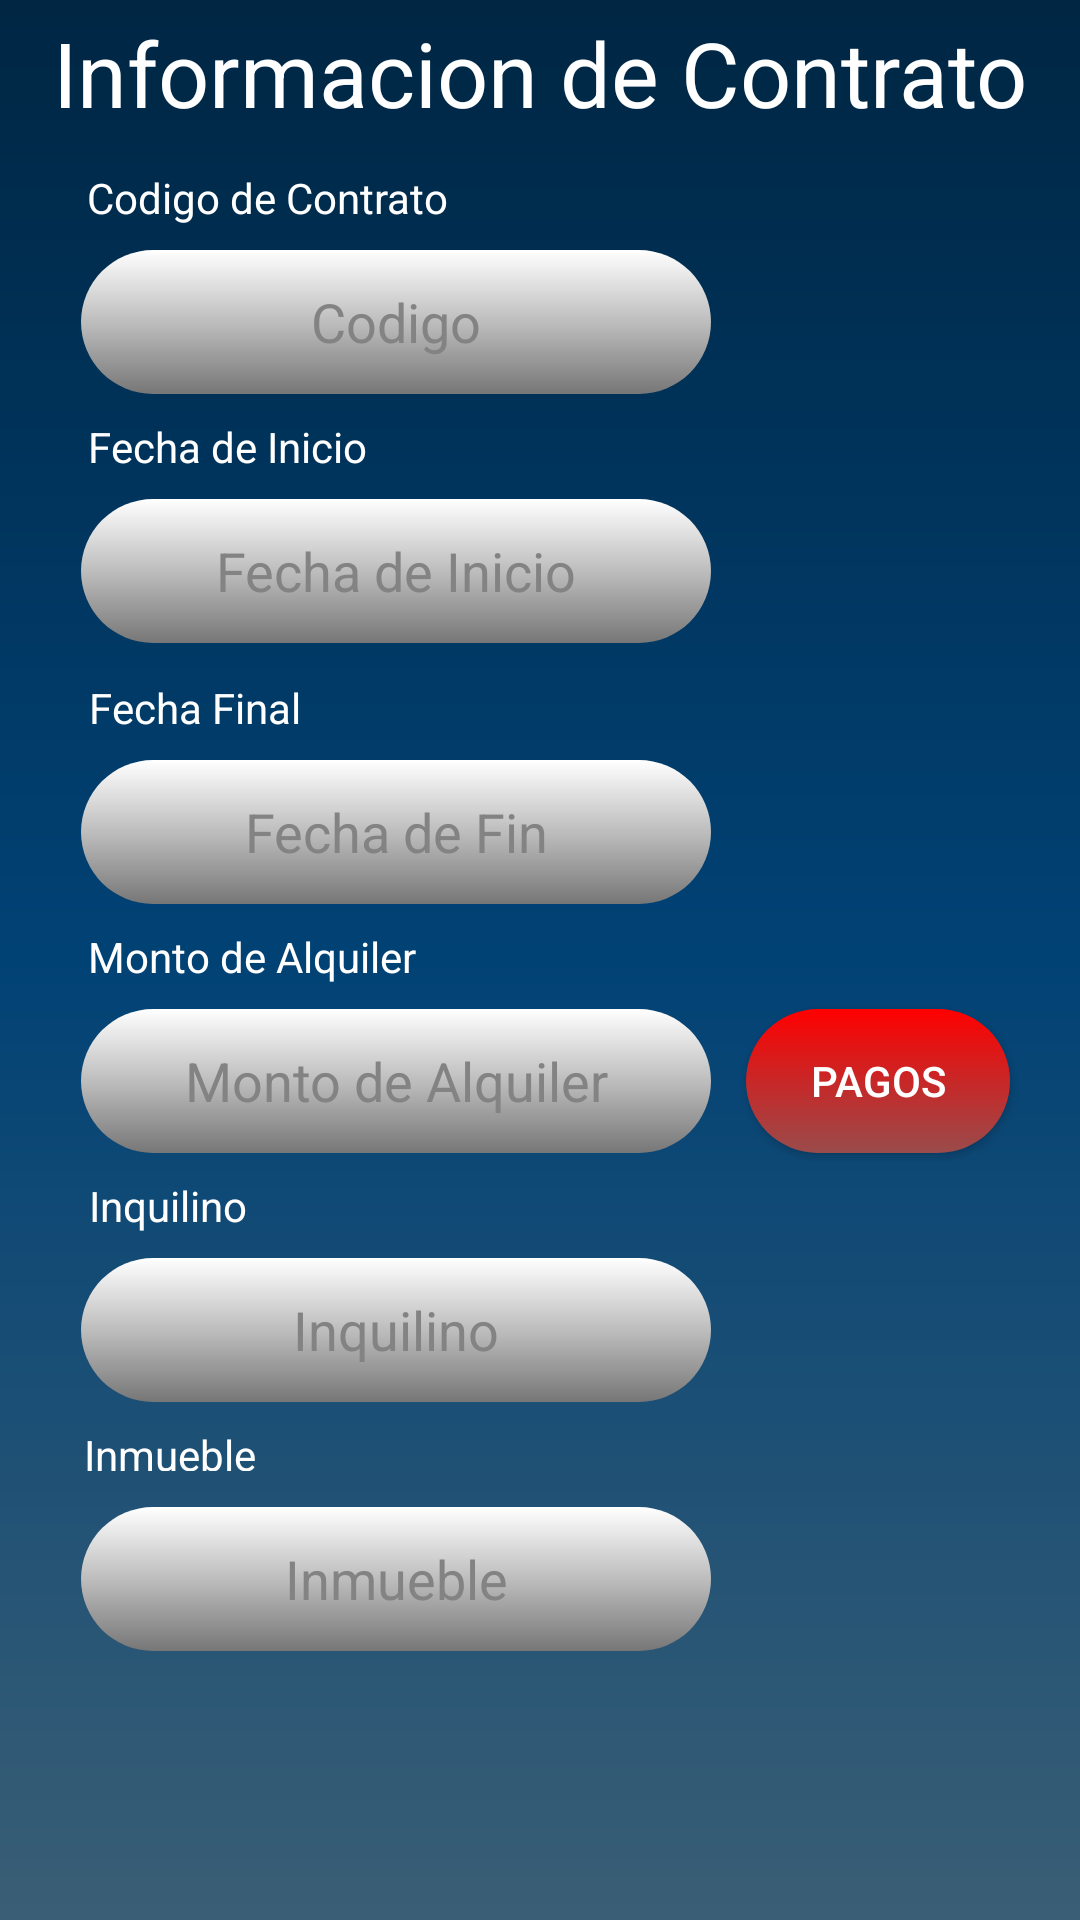

Reconstruct the res/layout file that produces this screen, plus the resources it refers to.
<!-- AndroidManifest.xml: application theme Theme.InmobiliariaNovara -->
<!-- res/layout/detalle_contrato_fragment.xml -->
<?xml version="1.0" encoding="utf-8"?>
<androidx.core.widget.NestedScrollView xmlns:android="http://schemas.android.com/apk/res/android"
    xmlns:app="http://schemas.android.com/apk/res-auto"
    xmlns:tools="http://schemas.android.com/tools"
    android:layout_width="match_parent"
    android:layout_height="match_parent"
    tools:context=".ui.Inmuebles.InmuebleFragment"
    android:fillViewport="true"
    android:background="@drawable/bg_color">

    <androidx.constraintlayout.widget.ConstraintLayout
        android:layout_width="match_parent"
        android:layout_height="wrap_content">

        <TextView
            android:id="@+id/tvTituloContrato"
            android:layout_width="wrap_content"
            android:layout_height="wrap_content"
            android:layout_marginTop="4dp"
            android:text="Informacion de Contrato"
            android:textColor="#fff"
            android:textSize="30sp"
            app:layout_constraintEnd_toEndOf="parent"
            app:layout_constraintStart_toStartOf="parent"
            app:layout_constraintTop_toTopOf="parent" />

        <Button
            android:id="@+id/btnPagos"
            android:layout_width="wrap_content"
            android:layout_height="wrap_content"
            android:background="@drawable/btn_radius"
            android:text="Pagos"
            android:textColor="#fff"
            app:layout_constraintEnd_toEndOf="parent"
            app:layout_constraintHorizontal_bias="0.914"
            app:layout_constraintStart_toStartOf="parent"
            app:layout_constraintTop_toTopOf="@+id/etMontoAlquiler" />

        <TextView
            android:id="@+id/tvCodigoContrato"
            android:layout_width="wrap_content"
            android:layout_height="wrap_content"
            android:layout_marginTop="12dp"
            android:text="Codigo de Contrato"
            android:textColor="#fff"
            app:layout_constraintEnd_toEndOf="parent"
            app:layout_constraintHorizontal_bias="0.121"
            app:layout_constraintStart_toStartOf="parent"
            app:layout_constraintTop_toBottomOf="@+id/tvTituloContrato" />

        <EditText
            android:id="@+id/etCodigoContrato"
            android:layout_width="wrap_content"
            android:layout_height="wrap_content"
            android:layout_marginTop="8dp"
            android:background="@drawable/border_radius"
            android:ems="10"
            android:enabled="false"
            android:hint="Codigo"
            android:minHeight="48dp"
            android:textAlignment="center"
            android:textColor="#000"
            android:textColorHint="#838383"
            app:layout_constraintEnd_toEndOf="parent"
            app:layout_constraintHorizontal_bias="0.181"
            app:layout_constraintStart_toStartOf="parent"
            app:layout_constraintTop_toBottomOf="@+id/tvCodigoContrato" />

        <TextView
            android:id="@+id/tvInquilino"
            android:layout_width="wrap_content"
            android:layout_height="wrap_content"
            android:layout_marginTop="8dp"
            android:text="Inquilino"
            android:textColor="#fff"
            app:layout_constraintEnd_toEndOf="parent"
            app:layout_constraintHorizontal_bias="0.097"
            app:layout_constraintStart_toStartOf="parent"
            app:layout_constraintTop_toBottomOf="@+id/etMontoAlquiler" />

        <EditText
            android:id="@+id/etFechaInicio"
            android:layout_width="wrap_content"
            android:layout_height="wrap_content"
            android:layout_marginTop="8dp"
            android:background="@drawable/border_radius"
            android:ems="10"
            android:enabled="false"
            android:hint="Fecha de Inicio"
            android:inputType="textPersonName"
            android:minHeight="48dp"
            android:textAlignment="center"
            android:textColor="#000"
            android:textColorHint="#838383"
            app:layout_constraintEnd_toEndOf="parent"
            app:layout_constraintHorizontal_bias="0.181"
            app:layout_constraintStart_toStartOf="parent"
            app:layout_constraintTop_toBottomOf="@+id/tvFechaInicio" />

        <EditText
            android:id="@+id/etInquilino"
            android:layout_width="wrap_content"
            android:layout_height="wrap_content"
            android:layout_marginTop="8dp"
            android:background="@drawable/border_radius"
            android:ems="10"
            android:enabled="false"
            android:hint="Inquilino"
            android:minHeight="48dp"
            android:textAlignment="center"
            android:textColor="#000"
            android:textColorHint="#838383"
            app:layout_constraintEnd_toEndOf="parent"
            app:layout_constraintHorizontal_bias="0.181"
            app:layout_constraintStart_toStartOf="parent"
            app:layout_constraintTop_toBottomOf="@+id/tvInquilino" />

        <EditText
            android:id="@+id/etInmueble"
            android:layout_width="wrap_content"
            android:layout_height="wrap_content"
            android:layout_marginTop="12dp"
            android:background="@drawable/border_radius"
            android:ems="10"
            android:enabled="false"
            android:hint="Inmueble"
            android:inputType="textPersonName"
            android:minHeight="48dp"
            android:textAlignment="center"
            android:textColor="#000"
            android:textColorHint="#838383"
            app:layout_constraintEnd_toEndOf="parent"
            app:layout_constraintHorizontal_bias="0.181"
            app:layout_constraintStart_toStartOf="parent"
            app:layout_constraintTop_toBottomOf="@+id/tvInmueble" />

        <TextView
            android:id="@+id/tvInmueble"
            android:layout_width="73dp"
            android:layout_height="15dp"
            android:layout_marginTop="8dp"
            android:text="Inmueble"
            android:textColor="#fff"
            app:layout_constraintEnd_toEndOf="parent"
            app:layout_constraintHorizontal_bias="0.098"
            app:layout_constraintStart_toStartOf="parent"
            app:layout_constraintTop_toBottomOf="@+id/etInquilino" />

        <EditText
            android:id="@+id/etFechaFinal"
            android:layout_width="wrap_content"
            android:layout_height="wrap_content"
            android:layout_marginTop="8dp"
            android:background="@drawable/border_radius"
            android:ems="10"
            android:enabled="false"
            android:hint="Fecha de Fin"
            android:inputType="textPersonName"
            android:minHeight="48dp"
            android:textAlignment="center"
            android:textColor="#000"
            android:textColorHint="#838383"
            app:layout_constraintEnd_toEndOf="parent"
            app:layout_constraintHorizontal_bias="0.181"
            app:layout_constraintStart_toStartOf="parent"
            app:layout_constraintTop_toBottomOf="@+id/tvFechaFinal" />

        <TextView
            android:id="@+id/tvMontoAlquiler"
            android:layout_width="wrap_content"
            android:layout_height="wrap_content"
            android:layout_marginTop="8dp"
            android:text="Monto de Alquiler"
            android:textColor="#fff"
            app:layout_constraintEnd_toEndOf="parent"
            app:layout_constraintHorizontal_bias="0.117"
            app:layout_constraintStart_toStartOf="parent"
            app:layout_constraintTop_toBottomOf="@+id/etFechaFinal" />

        <TextView
            android:id="@+id/tvFechaInicio"
            android:layout_width="wrap_content"
            android:layout_height="wrap_content"
            android:layout_marginTop="8dp"
            android:text="Fecha de Inicio"
            android:textColor="#fff"
            app:layout_constraintEnd_toEndOf="parent"
            app:layout_constraintHorizontal_bias="0.11"
            app:layout_constraintStart_toStartOf="parent"
            app:layout_constraintTop_toBottomOf="@+id/etCodigoContrato" />

        <TextView
            android:id="@+id/tvFechaFinal"
            android:layout_width="wrap_content"
            android:layout_height="wrap_content"
            android:layout_marginTop="12dp"
            android:text="Fecha Final"
            android:textColor="#fff"
            app:layout_constraintEnd_toEndOf="parent"
            app:layout_constraintHorizontal_bias="0.102"
            app:layout_constraintStart_toStartOf="parent"
            app:layout_constraintTop_toBottomOf="@+id/etFechaInicio" />

        <EditText
            android:id="@+id/etMontoAlquiler"
            android:layout_width="wrap_content"
            android:layout_height="wrap_content"
            android:layout_marginTop="8dp"
            android:background="@drawable/border_radius"
            android:ems="10"
            android:enabled="false"
            android:hint="Monto de Alquiler"
            android:minHeight="48dp"
            android:textAlignment="center"
            android:textColor="#000"
            android:textColorHint="#838383"
            app:layout_constraintEnd_toEndOf="parent"
            app:layout_constraintHorizontal_bias="0.181"
            app:layout_constraintStart_toStartOf="parent"
            app:layout_constraintTop_toBottomOf="@+id/tvMontoAlquiler" />

        <androidx.constraintlayout.widget.Guideline
            android:id="@+id/guideline2"
            android:layout_width="wrap_content"
            android:layout_height="wrap_content"
            android:orientation="vertical"
            app:layout_constraintGuide_begin="20dp" />

        <androidx.constraintlayout.widget.Guideline
            android:id="@+id/guideline3"
            android:layout_width="wrap_content"
            android:layout_height="wrap_content"
            android:orientation="horizontal"
            app:layout_constraintGuide_begin="20dp" />

        <androidx.constraintlayout.widget.Guideline
            android:id="@+id/guideline4"
            android:layout_width="wrap_content"
            android:layout_height="wrap_content"
            android:orientation="horizontal"
            app:layout_constraintGuide_begin="20dp" />

    </androidx.constraintlayout.widget.ConstraintLayout>



</androidx.core.widget.NestedScrollView>
<!-- resources referenced by this layout -->
<resources>
  <!-- drawable bg_color (drawable) -->
  <?xml version="1.0" encoding="utf-8"?>
  <shape xmlns:android="http://schemas.android.com/apk/res/android">
      <gradient
  
          android:angle="90"
          android:centerColor="#014275"
          android:endColor="#002643"
          android:startColor="#3A5E75"
  
  
      />
  </shape>
  <!-- drawable border_radius (drawable) -->
  <?xml version="1.0" encoding="utf-8"?>
  <shape xmlns:android="http://schemas.android.com/apk/res/android">
  
          <gradient
              android:angle="90"
              android:endColor="#FFFFFF"
              android:centerColor="#BDBDBD"
              android:startColor="#777777"
              />
  
          <corners
  
              android:radius="50dp"
  
              />
  </shape>
  <!-- drawable btn_radius (drawable) -->
  <?xml version="1.0" encoding="utf-8"?>
  <shape xmlns:android="http://schemas.android.com/apk/res/android">
  
      <gradient
  
          android:angle="90"
          android:endColor="#FF0000"
          android:centerColor="#C82727"
          android:startColor="#9A4B4B"
  
          />
  
      <corners
          android:radius="50dp"
          />
  
  
  </shape>
  <style name="Theme.InmobiliariaNovara" parent="Theme.MaterialComponents.DayNight.DarkActionBar">
          
          <item name="colorPrimary">@color/purple_500</item>
          <item name="colorPrimaryVariant">@color/purple_700</item>
          <item name="colorOnPrimary">@color/white</item>
          
          <item name="colorSecondary">@color/teal_200</item>
          <item name="colorSecondaryVariant">@color/teal_700</item>
          <item name="colorOnSecondary">@color/black</item>
          
          <item name="android:statusBarColor" tools:targetApi="l">?attr/colorPrimaryVariant</item>
          
      </style>
  <!-- not gathered from this repository: default colours our renderer supplied (Android Studio template values) -->
  <color name="purple_500">#FF6200EE</color>
  <color name="purple_700">#FF3700B3</color>
  <color name="teal_200">#FF03DAC5</color>
  <color name="teal_700">#FF018786</color>
  <color name="black">#FF000000</color>
  <color name="white">#FFFFFFFF</color>
</resources>
